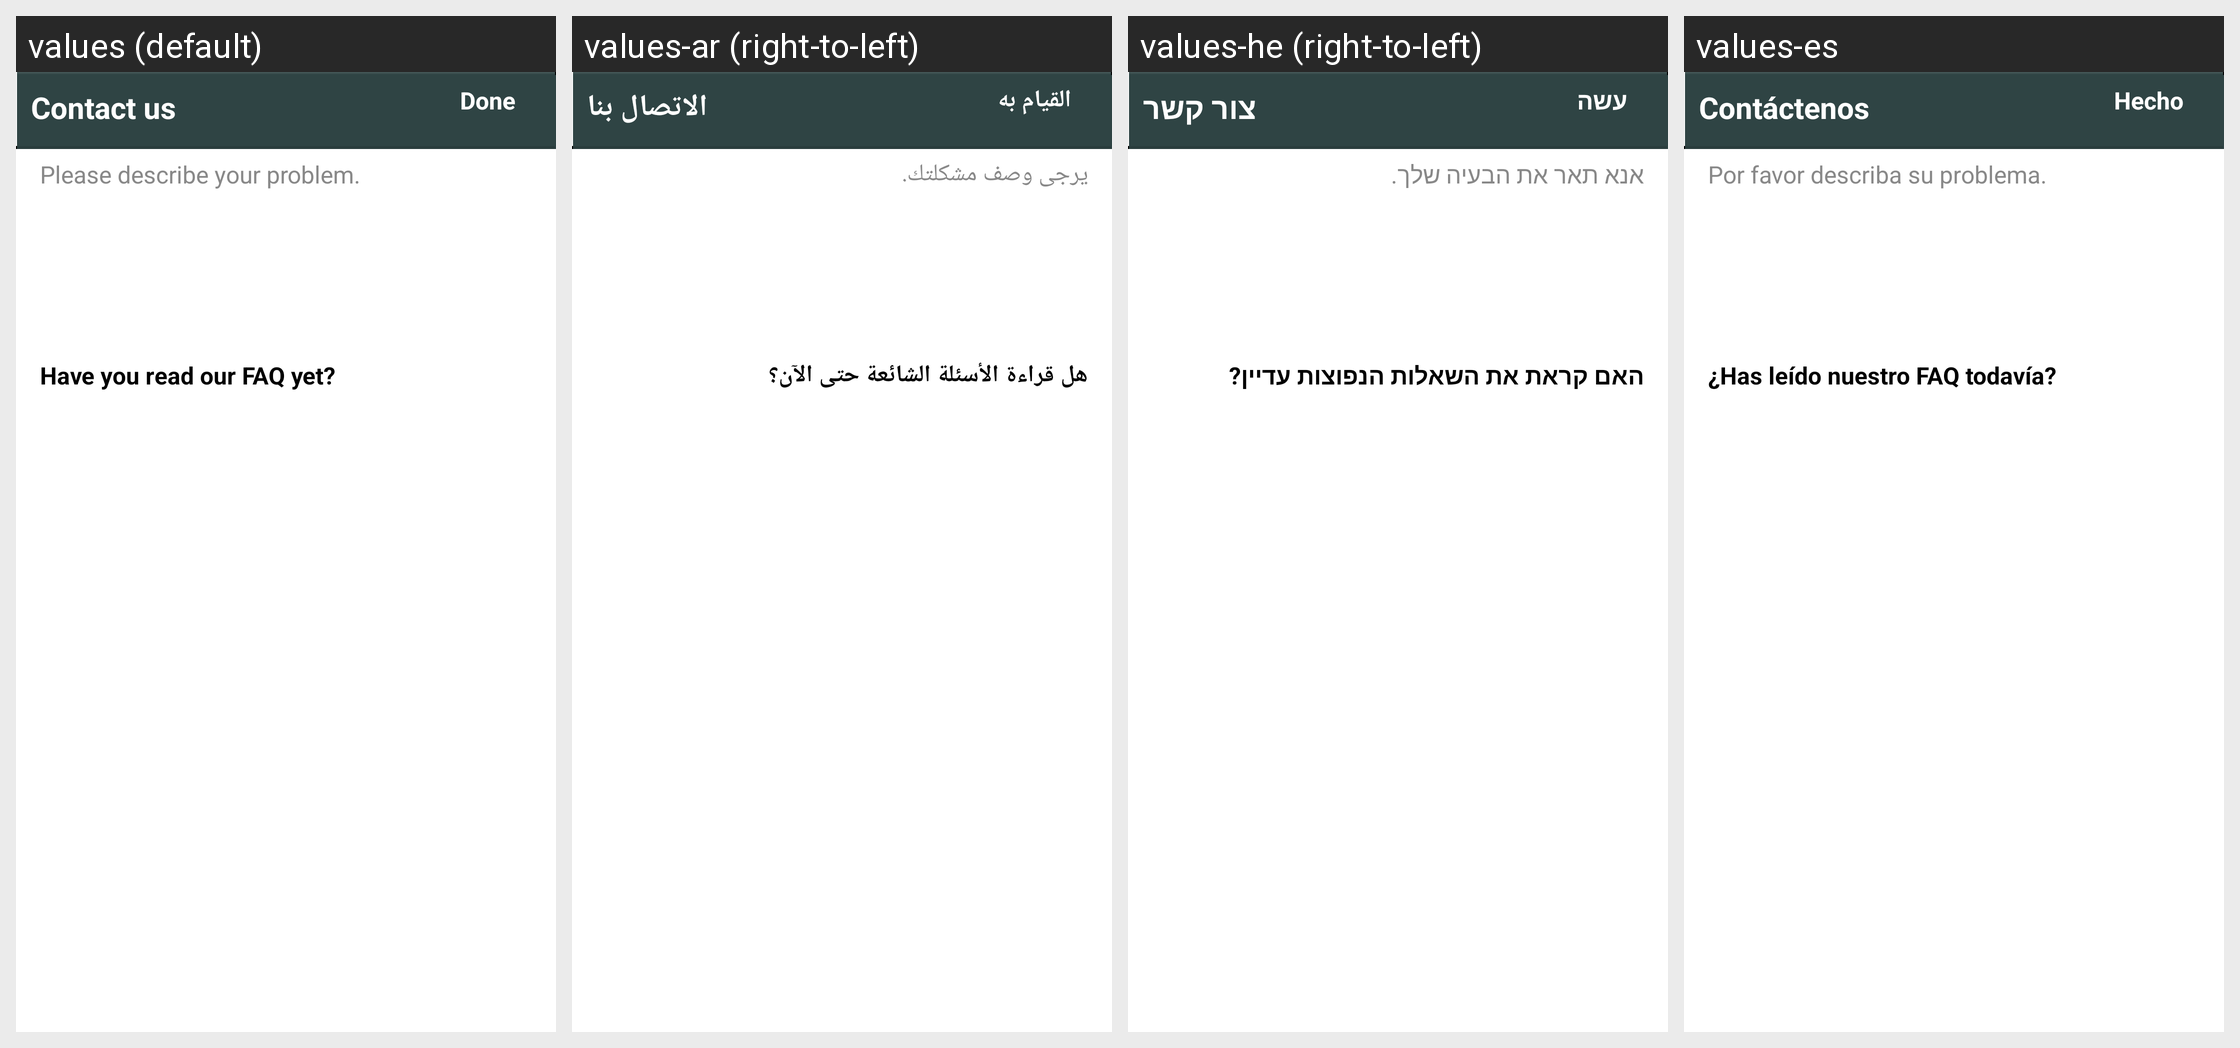

Translations of the strings shown on this Android screen, per locale in the grid:
Android screen res/layout/activity_search.xml rendered under 4 locales, left to right: values (default), values-ar (right-to-left), values-he (right-to-left), values-es. Device: Nexus 5 (rendered at 1080×1920; each locale shown at half size, 540×960, under a caption strip naming it); theme android:Theme.Light.NoTitleBar.
Strings drawn on this screen, with the default value and each locale's value (text and hints the layout hard-codes appear in the picture but are not listed):

contact_us
  values: Contact us
  values-ar: الاتصال بنا
  values-he: צור קשר
  values-es: Contáctenos

done
  values: Done
  values-ar: القيام به
  values-he: עשה
  values-es: Hecho

describe_problem_description
  values: Please describe your problem.
  values-ar: يرجى وصف مشكلتك.
  values-he: אנא תאר את הבעיה שלך.
  values-es: Por favor describa su problema.

faq
  values: Have you read our FAQ yet?
  values-ar: هل قراءة الأسئلة الشائعة حتى الآن؟
  values-he: האם קראת את השאלות הנפוצות עדיין?
  values-es: ¿Has leído nuestro FAQ todavía?
